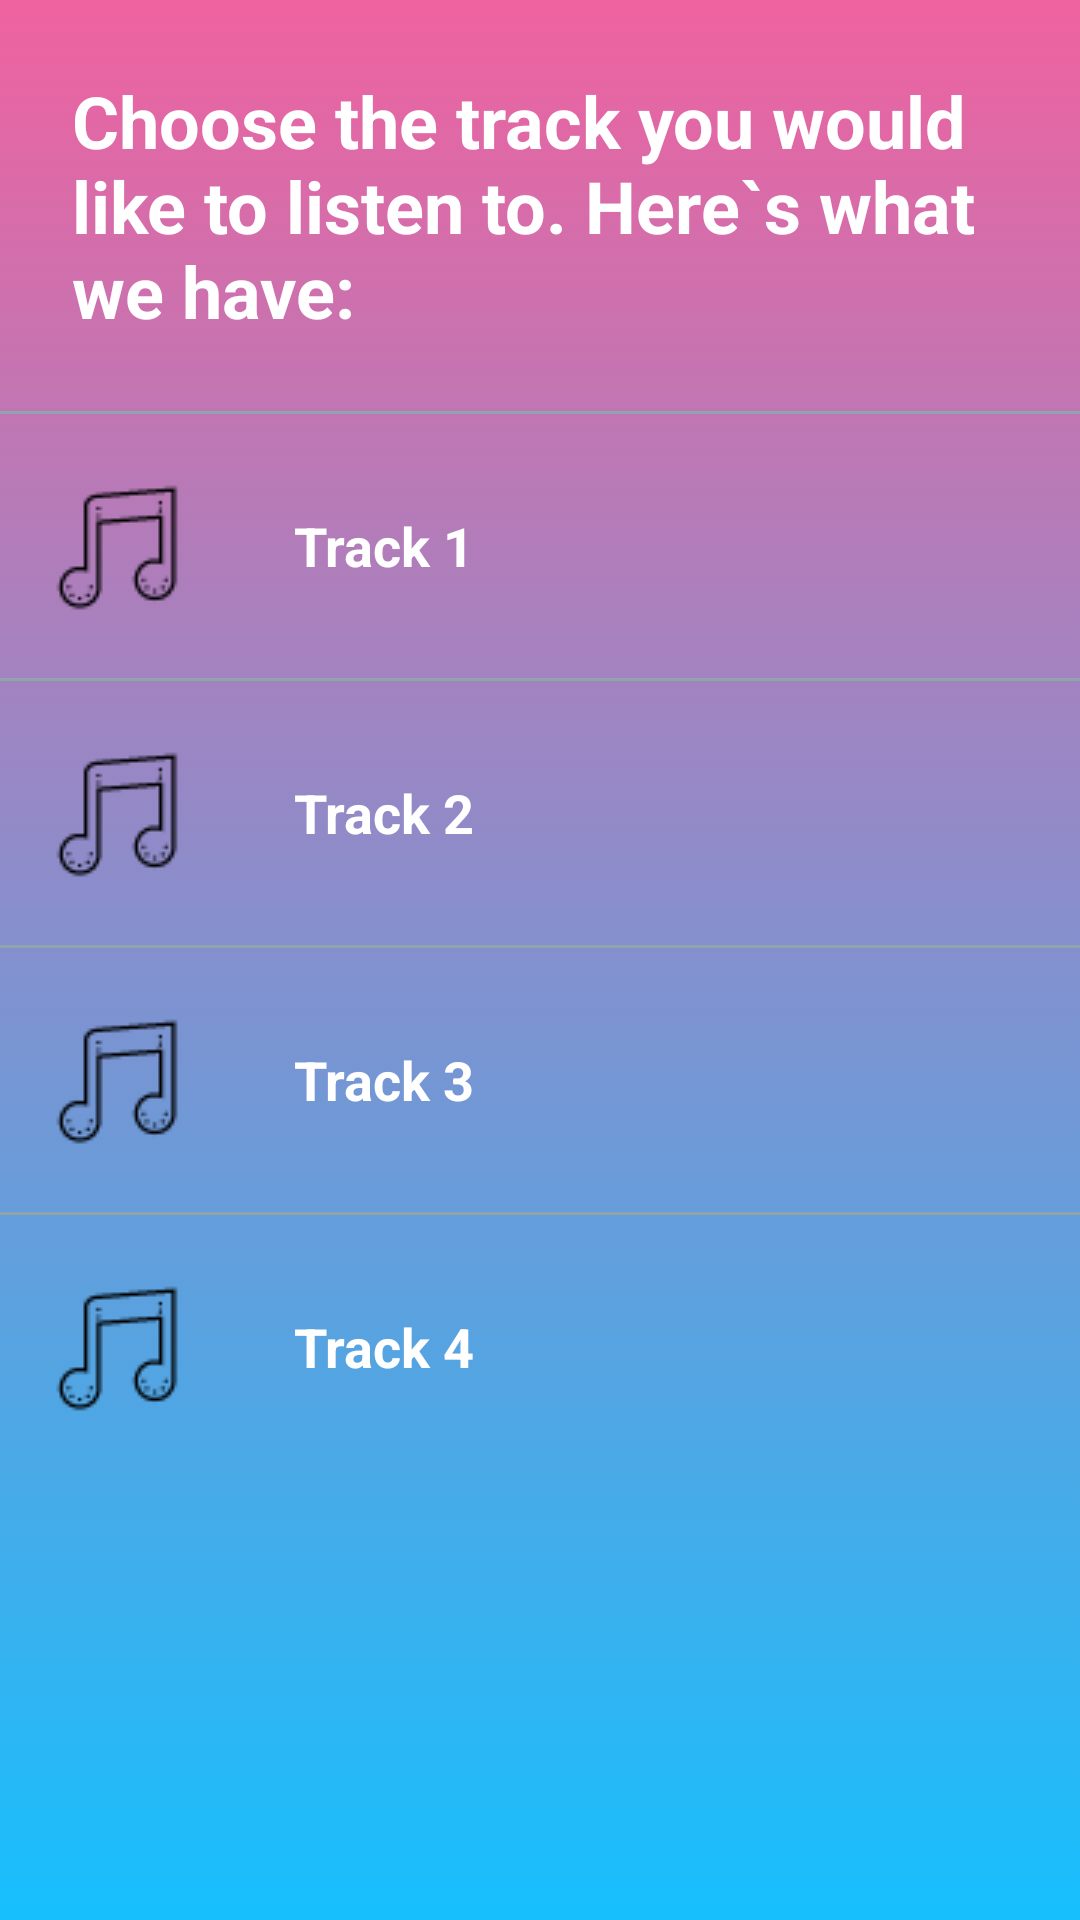

Android layout source for this screen:
<!-- AndroidManifest.xml: application theme AppTheme -->
<!-- res/layout/activity_track.xml -->
<?xml version="1.0" encoding="utf-8"?>
<ScrollView
    xmlns:android="http://schemas.android.com/apk/res/android"
    android:layout_width="match_parent"
    android:layout_height="match_parent"
    xmlns:tools="http://schemas.android.com/tools"
    android:background="@drawable/background_gradient"
    android:id="@+id/activity_artists">

    <LinearLayout
        android:layout_width="match_parent"
        android:layout_height="wrap_content"
        android:orientation="vertical">
        <TextView
            style="@style/heading_style"
            android:text="@string/track_activity"
            />
        <View
            android:layout_width="match_parent"
            android:layout_height="@dimen/line"
            android:background="@color/line_color"/>
        <LinearLayout
            android:layout_width="match_parent"
            android:layout_height="wrap_content">
            <ImageView
                style="@style/icons_style"
                android:src="@drawable/tracks"/>
            <TextView
                style="@style/CategoryStyle"
                android:id="@+id/track_1"
                android:text="@string/track_1" />
        </LinearLayout>
        <View
            android:layout_width="match_parent"
            android:layout_height="@dimen/line"
            android:background="@color/line_color"/>
        <LinearLayout
            android:layout_width="match_parent"
            android:layout_height="wrap_content">
            <ImageView
                style="@style/icons_style"
                android:src="@drawable/tracks"/>
            <TextView
                style="@style/CategoryStyle"
                android:id="@+id/track_2"
                android:text="@string/track_2" />
        </LinearLayout>
        <View
            android:layout_width="match_parent"
            android:layout_height="@dimen/line"
            android:background="@color/line_color"/>
        <LinearLayout
            android:layout_width="match_parent"
            android:layout_height="wrap_content">
            <ImageView
                style="@style/icons_style"
                android:src="@drawable/tracks"/>
            <TextView
                style="@style/CategoryStyle"
                android:id="@+id/track_3"
                android:text="@string/track_3"/>
        </LinearLayout>
        <View
            android:layout_width="match_parent"
            android:layout_height="@dimen/line"
            android:background="@color/line_color"/>
        <LinearLayout
            android:layout_width="match_parent"
            android:layout_height="wrap_content">
            <ImageView
                style="@style/icons_style"
                android:src="@drawable/tracks"/>
            <TextView
                style="@style/CategoryStyle"
                android:id="@+id/track_4"
                android:text="@string/track_4" />
        </LinearLayout>
    </LinearLayout>

</ScrollView>
<!-- resources referenced by this layout -->
<resources>
  <color name="line_color">#90A4AE</color>
  <dimen name="line">1dp</dimen>
  <!-- drawable background_gradient (drawable) -->
  <?xml version="1.0" encoding="utf-8"?>
  <selector xmlns:android="http://schemas.android.com/apk/res/android">
      <item>
          <shape>
              <gradient android:angle="90"
                  android:startColor="@color/background_start_colour"
                  android:endColor="@color/background_end_colour"/>
          </shape>
      </item>
  </selector>
  <!-- drawable tracks: png bitmap (drawable, 858 bytes) -->
  <string name="track_1">Track 1</string>
  <string name="track_2">Track 2</string>
  <string name="track_3">Track 3</string>
  <string name="track_4">Track 4</string>
  <string name="track_activity">Choose the track you would like to listen to. Here`s what we have:</string>
  <style name="CategoryStyle">
          <item name="android:layout_width">match_parent</item>
          <item name="android:layout_height">@dimen/list_item_height</item>
          <item name="android:gravity">center_vertical</item>
          <item name="android:padding">16dp</item>
          <item name="android:textColor">@android:color/white</item>
          <item name="android:textStyle">bold</item>
          <item name="android:textAppearance">?android:textAppearanceMedium</item>
      </style>
  <style name="heading_style">
          <item name="android:layout_width">match_parent</item>
          <item name="android:layout_height">wrap_content</item>
          <item name="android:gravity">center_vertical</item>
          <item name="android:padding">24dp</item>
          <item name="android:textSize">24sp</item>
          <item name="android:textColor">@android:color/white</item>
          <item name="android:textStyle">bold</item>
          <item name="android:textAppearance">?android:textAppearanceMedium</item>
  
      </style>
  <style name="icons_style">
          <item name="android:padding">16dp</item>
          <item name="android:layout_width">wrap_content</item>
          <item name="android:layout_height">match_parent</item>
      </style>
  <style name="AppTheme" parent="Theme.AppCompat.Light.DarkActionBar">
          
          <item name="colorPrimary">@color/colorPrimary</item>
          <item name="colorPrimaryDark">@color/colorPrimaryDark</item>
          <item name="colorAccent">@color/colorAccent</item>
      </style>
  <color name="background_start_colour">#16BFFD</color>
  <color name="background_end_colour">#ef629f</color>
  <dimen name="list_item_height">88dp</dimen>
  <color name="colorPrimary">#3F51B5</color>
  <color name="colorPrimaryDark">#303F9F</color>
  <color name="colorAccent">#FF4081</color>
</resources>
